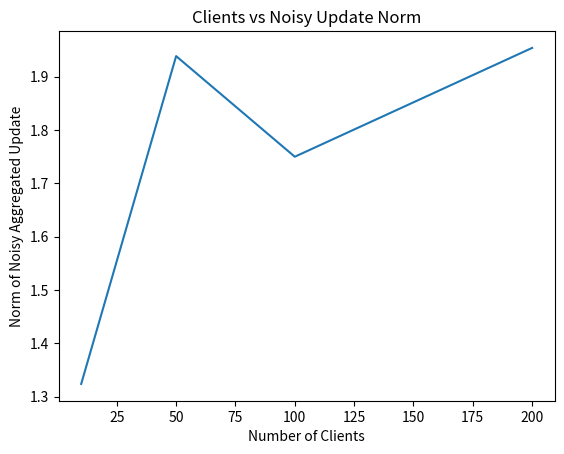

Write the Python code that produced this figure.
federated_scale_definition = "Training models across hundreds or thousands of clients, aggregating updates securely and privately."

scaling_challenges = "Client heterogeneity, unreliable clients, communication bottlenecks, privacy budget management."

import numpy as np
np.random.seed(42)
client_updates = np.random.normal(0, 1, size=(100, 5))
client_updates[:5]

def clip_by_norm(gradients, clip_norm=1.0):
    norms = np.linalg.norm(gradients, axis=1, keepdims=True)
    scale = np.minimum(1, clip_norm / (norms + 1e-6))
    return gradients * scale

clipped_updates = clip_by_norm(client_updates)
clipped_updates[:5]

def add_aggregate_noise(aggregated, noise_multiplier=1.0, clip_norm=1.0):
    noise = np.random.normal(0, noise_multiplier * clip_norm, size=aggregated.shape)
    return aggregated + noise

aggregated_update = np.mean(clipped_updates, axis=0)
noisy_aggregated_update = add_aggregate_noise(aggregated_update, noise_multiplier=1.0)
noisy_aggregated_update

client_sizes = [10, 50, 100, 200]
norms = []
for size in client_sizes:
    clients = np.random.normal(0, 1, size=(size, 5))
    clipped = clip_by_norm(clients)
    aggregated = np.mean(clipped, axis=0)
    noisy = add_aggregate_noise(aggregated)
    norms.append(np.linalg.norm(noisy))

import matplotlib.pyplot as plt
plt.plot(client_sizes, norms)
plt.xlabel('Number of Clients')
plt.ylabel('Norm of Noisy Aggregated Update')
plt.title('Clients vs Noisy Update Norm')
plt.show()

scaling_reflection = "More clients → each individual contribution becomes smaller → effectively improves privacy guarantees."

large_fl_apps = "Keyboard next-word prediction, photo categorization, fitness app personalization across millions of users."

def adaptive_noise(aggregated, n_clients, clip_norm=1.0):
    effective_epsilon = np.sqrt(n_clients)
    noise = np.random.normal(0, clip_norm / effective_epsilon, size=aggregated.shape)
    return aggregated + noise

adaptive_noisy_update = adaptive_noise(aggregated_update, n_clients=100)
adaptive_noisy_update

scaling_summary = "More clients help amplify privacy, but communication and computation costs grow; adaptive techniques balance it."